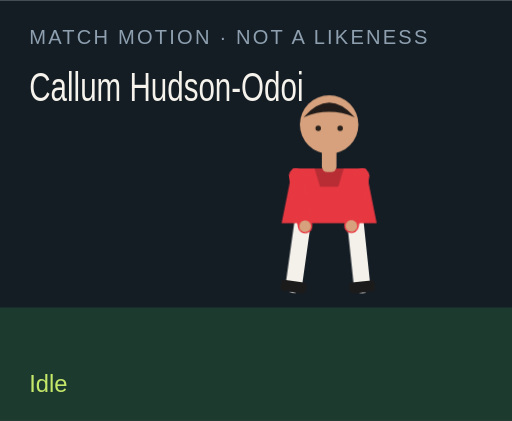
t = 0.00 s
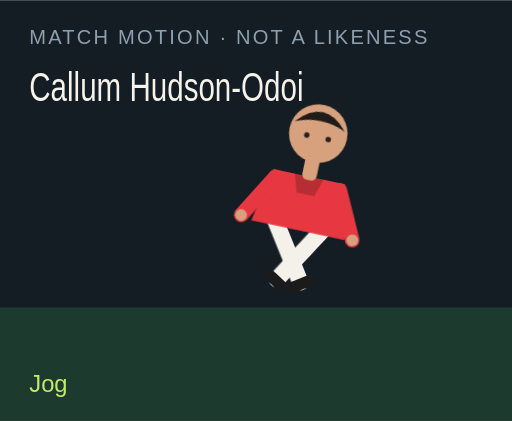
t = 1.50 s
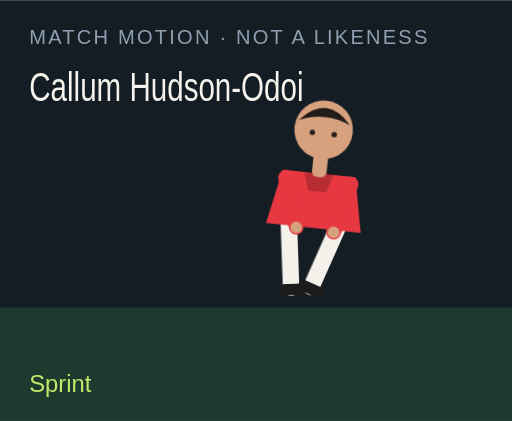
t = 3.00 s
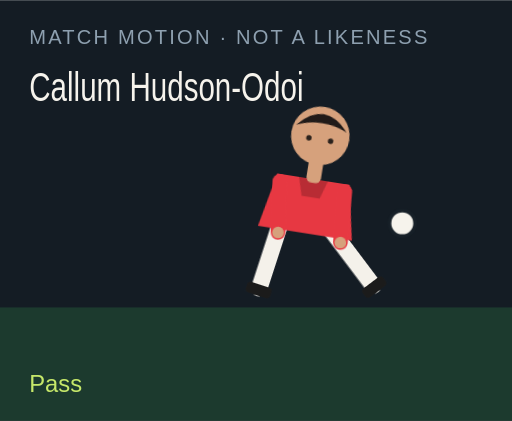
t = 4.50 s
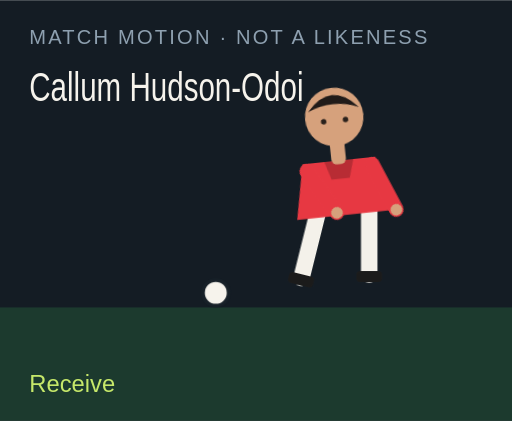
t = 6.00 s
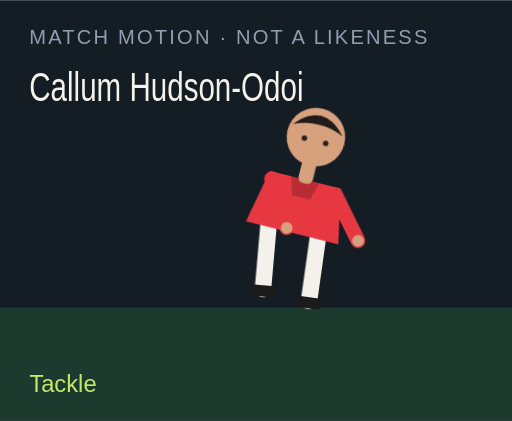
t = 7.50 s

The animated SVG that drew these frames (rendered in a browser with its animation timeline set to each time). Animation: 18 CSS @keyframes rules; one cycle of 9.00 s, repeats indefinitely.

<?xml version="1.0" encoding="UTF-8"?>
<svg xmlns="http://www.w3.org/2000/svg" viewBox="0 0 280 230" role="img">
  <style>@media (prefers-reduced-motion: reduce){animate,animateTransform{display:none}}</style>
  <rect width="280" height="230" fill="#141c24"/>
  <rect y="168" width="280" height="62" fill="#1c3a2e"/>
  <text x="16" y="24" fill="#8ea0b0" font-family="Arial,sans-serif" font-size="11" letter-spacing="1.2">MATCH MOTION · NOT A LIKENESS</text>
  <text x="16" y="55" fill="#f6f3ec" font-family="Impact,sans-serif" font-size="22" textLength="150" lengthAdjust="spacingAndGlyphs">Callum Hudson-Odoi</text>
  <circle r="7" fill="#f6f3ec" stroke="#172028" stroke-width="2" id="motion-50490" cx="150" cy="160" opacity="0">
    
    
    
  </circle>
  <g transform="translate(132 40)">
    <g id="motion-50512" transform="rotate(0 48 90)">
      
      <g id="motion-50514" transform="translate(0 0)">
        
        <g transform="translate(34 78)"><g id="motion-50516" transform="rotate(8)"><path d="M0 0 V38" stroke="#f4f1ea" stroke-width="9" stroke-linecap="round"/><rect x="-7" y="36" width="14" height="6" rx="2" fill="#1b1b1b"/></g></g>
        <g transform="translate(62 78)"><g id="motion-50518" transform="rotate(-6)"><path d="M0 0 V38" stroke="#f4f1ea" stroke-width="9" stroke-linecap="round"/><rect x="-7" y="36" width="14" height="6" rx="2" fill="#1b1b1b"/></g></g>
        <path d="M28 52 h40 l6 30 H22 Z" fill="#e73842"/>
        <path d="M40 52 h16 l-3 10 H43 Z" fill="#000" opacity=".2"/>
        <g transform="translate(30 56)"><g id="motion-50520" transform="rotate(-10)"><path d="M0 0 V28" stroke="#e73842" stroke-width="8" stroke-linecap="round"/><circle cx="0" cy="28" r="3.2" fill="#d6a17c"/></g></g>
        <g transform="translate(66 56)"><g id="motion-50522" transform="rotate(12)"><path d="M0 0 V28" stroke="#e73842" stroke-width="8" stroke-linecap="round"/><circle cx="0" cy="28" r="3.2" fill="#d6a17c"/></g></g>
        <rect x="44" y="40" width="8" height="14" rx="3" fill="#d6a17c"/>
        <circle cx="48" cy="28" r="16" fill="#d6a17c"/>
        <path d="M34 24 Q48 8 62 24 Q48 18 34 24" fill="#211b19"/>
        <circle cx="42" cy="30" r="1.5" fill="#2a211c"/><circle cx="54" cy="30" r="1.5" fill="#2a211c"/>
      </g>
    </g>
  </g>
  <text x="16" y="214" fill="#c6e86a" font-family="Arial,sans-serif" font-size="13" opacity="1" id="motion-50494">Idle</text><text x="16" y="214" fill="#c6e86a" font-family="Arial,sans-serif" font-size="13" opacity="0" id="motion-50496">Jog</text><text x="16" y="214" fill="#c6e86a" font-family="Arial,sans-serif" font-size="13" opacity="0" id="motion-50498">Sprint</text><text x="16" y="214" fill="#c6e86a" font-family="Arial,sans-serif" font-size="13" opacity="0" id="motion-50500">Dribble</text><text x="16" y="214" fill="#c6e86a" font-family="Arial,sans-serif" font-size="13" opacity="0" id="motion-50502">Pass</text><text x="16" y="214" fill="#c6e86a" font-family="Arial,sans-serif" font-size="13" opacity="0" id="motion-50504">Shoot</text><text x="16" y="214" fill="#c6e86a" font-family="Arial,sans-serif" font-size="13" opacity="0" id="motion-50506">Receive</text><text x="16" y="214" fill="#c6e86a" font-family="Arial,sans-serif" font-size="13" opacity="0" id="motion-50508">Tackle</text><text x="16" y="214" fill="#c6e86a" font-family="Arial,sans-serif" font-size="13" opacity="0" id="motion-50510">Jump</text>
<style>@keyframes track-50491{0%{cx:150px}11.1%{cx:156px}22.2%{cx:164px}33.300000000000004%{cx:142px}44.4%{cx:190px}55.60000000000001%{cx:250px}66.7%{cx:118px}77.8%{cx:150px}88.9%{cx:150px}100%{cx:150px}}@keyframes track-50492{0%{cy:160px}11.1%{cy:158px}22.2%{cy:154px}33.300000000000004%{cy:156px}44.4%{cy:148px}55.60000000000001%{cy:96px}66.7%{cy:160px}77.8%{cy:160px}88.9%{cy:160px}100%{cy:160px}}@keyframes track-50493{0%{opacity:0}11.1%{opacity:0}22.2%{opacity:0}33.300000000000004%{opacity:1}44.4%{opacity:1}55.60000000000001%{opacity:1}66.7%{opacity:1}77.8%{opacity:0}88.9%{opacity:0}100%{opacity:0}}@keyframes track-50495{0%{opacity:1}11.1%{opacity:0}22.2%{opacity:0}33.300000000000004%{opacity:0}44.4%{opacity:0}55.60000000000001%{opacity:0}66.7%{opacity:0}77.8%{opacity:0}88.9%{opacity:0}100%{opacity:1}}@keyframes track-50497{0%{opacity:0}11.1%{opacity:1}22.2%{opacity:0}33.300000000000004%{opacity:0}44.4%{opacity:0}55.60000000000001%{opacity:0}66.7%{opacity:0}77.8%{opacity:0}88.9%{opacity:0}100%{opacity:0}}@keyframes track-50499{0%{opacity:0}11.1%{opacity:0}22.2%{opacity:1}33.300000000000004%{opacity:0}44.4%{opacity:0}55.60000000000001%{opacity:0}66.7%{opacity:0}77.8%{opacity:0}88.9%{opacity:0}100%{opacity:0}}@keyframes track-50501{0%{opacity:0}11.1%{opacity:0}22.2%{opacity:0}33.300000000000004%{opacity:1}44.4%{opacity:0}55.60000000000001%{opacity:0}66.7%{opacity:0}77.8%{opacity:0}88.9%{opacity:0}100%{opacity:0}}@keyframes track-50503{0%{opacity:0}11.1%{opacity:0}22.2%{opacity:0}33.300000000000004%{opacity:0}44.4%{opacity:1}55.60000000000001%{opacity:0}66.7%{opacity:0}77.8%{opacity:0}88.9%{opacity:0}100%{opacity:0}}@keyframes track-50505{0%{opacity:0}11.1%{opacity:0}22.2%{opacity:0}33.300000000000004%{opacity:0}44.4%{opacity:0}55.60000000000001%{opacity:1}66.7%{opacity:0}77.8%{opacity:0}88.9%{opacity:0}100%{opacity:0}}@keyframes track-50507{0%{opacity:0}11.1%{opacity:0}22.2%{opacity:0}33.300000000000004%{opacity:0}44.4%{opacity:0}55.60000000000001%{opacity:0}66.7%{opacity:1}77.8%{opacity:0}88.9%{opacity:0}100%{opacity:0}}@keyframes track-50509{0%{opacity:0}11.1%{opacity:0}22.2%{opacity:0}33.300000000000004%{opacity:0}44.4%{opacity:0}55.60000000000001%{opacity:0}66.7%{opacity:0}77.8%{opacity:1}88.9%{opacity:0}100%{opacity:0}}@keyframes track-50511{0%{opacity:0}11.1%{opacity:0}22.2%{opacity:0}33.300000000000004%{opacity:0}44.4%{opacity:0}55.60000000000001%{opacity:0}66.7%{opacity:0}77.8%{opacity:0}88.9%{opacity:1}100%{opacity:0}}@keyframes track-50513{0%{transform:rotate(0deg)}11.1%{transform:rotate(8deg)}22.2%{transform:rotate(16deg)}33.300000000000004%{transform:rotate(6deg)}44.4%{transform:rotate(4deg)}55.60000000000001%{transform:rotate(14deg)}66.7%{transform:rotate(-6deg)}77.8%{transform:rotate(34deg)}88.9%{transform:rotate(-6deg)}100%{transform:rotate(0deg)}}@keyframes track-50515{0%{transform:translate(0px,0px)}11.1%{transform:translate(0px,-3px)}22.2%{transform:translate(0px,-6px)}33.300000000000004%{transform:translate(0px,-2px)}44.4%{transform:translate(0px,2px)}55.60000000000001%{transform:translate(0px,-4px)}66.7%{transform:translate(0px,1px)}77.8%{transform:translate(0px,10px)}88.9%{transform:translate(0px,-18px)}100%{transform:translate(0px,0px)}}@keyframes track-50517{0%{transform:rotate(8deg)}11.1%{transform:rotate(-26deg)}22.2%{transform:rotate(-42deg)}33.300000000000004%{transform:rotate(-8deg)}44.4%{transform:rotate(6deg)}55.60000000000001%{transform:rotate(12deg)}66.7%{transform:rotate(20deg)}77.8%{transform:rotate(-8deg)}88.9%{transform:rotate(-10deg)}100%{transform:rotate(8deg)}}@keyframes track-50519{0%{transform:rotate(-6deg)}11.1%{transform:rotate(24deg)}22.2%{transform:rotate(38deg)}33.300000000000004%{transform:rotate(18deg)}44.4%{transform:rotate(-38deg)}55.60000000000001%{transform:rotate(-54deg)}66.7%{transform:rotate(6deg)}77.8%{transform:rotate(-22deg)}88.9%{transform:rotate(10deg)}100%{transform:rotate(-6deg)}}@keyframes track-50521{0%{transform:rotate(-10deg)}11.1%{transform:rotate(24deg)}22.2%{transform:rotate(36deg)}33.300000000000004%{transform:rotate(-18deg)}44.4%{transform:rotate(10deg)}55.60000000000001%{transform:rotate(-24deg)}66.7%{transform:rotate(-30deg)}77.8%{transform:rotate(12deg)}88.9%{transform:rotate(-74deg)}100%{transform:rotate(-10deg)}}@keyframes track-50523{0%{transform:rotate(12deg)}11.1%{transform:rotate(-20deg)}22.2%{transform:rotate(-32deg)}33.300000000000004%{transform:rotate(14deg)}44.4%{transform:rotate(-26deg)}55.60000000000001%{transform:rotate(18deg)}66.7%{transform:rotate(-22deg)}77.8%{transform:rotate(-6deg)}88.9%{transform:rotate(-74deg)}100%{transform:rotate(12deg)}}@media(prefers-reduced-motion:no-preference){#motion-50490{animation:track-50491 9s linear infinite both,track-50492 9s linear infinite both,track-50493 9s steps(1,end) infinite both}#motion-50494{animation:track-50495 9s steps(1,end) infinite both}#motion-50496{animation:track-50497 9s steps(1,end) infinite both}#motion-50498{animation:track-50499 9s steps(1,end) infinite both}#motion-50500{animation:track-50501 9s steps(1,end) infinite both}#motion-50502{animation:track-50503 9s steps(1,end) infinite both}#motion-50504{animation:track-50505 9s steps(1,end) infinite both}#motion-50506{animation:track-50507 9s steps(1,end) infinite both}#motion-50508{animation:track-50509 9s steps(1,end) infinite both}#motion-50510{animation:track-50511 9s steps(1,end) infinite both}#motion-50512{animation:track-50513 9s linear infinite both}#motion-50514{animation:track-50515 9s linear infinite both}#motion-50516{animation:track-50517 9s linear infinite both}#motion-50518{animation:track-50519 9s linear infinite both}#motion-50520{animation:track-50521 9s linear infinite both}#motion-50522{animation:track-50523 9s linear infinite both}}</style></svg>
